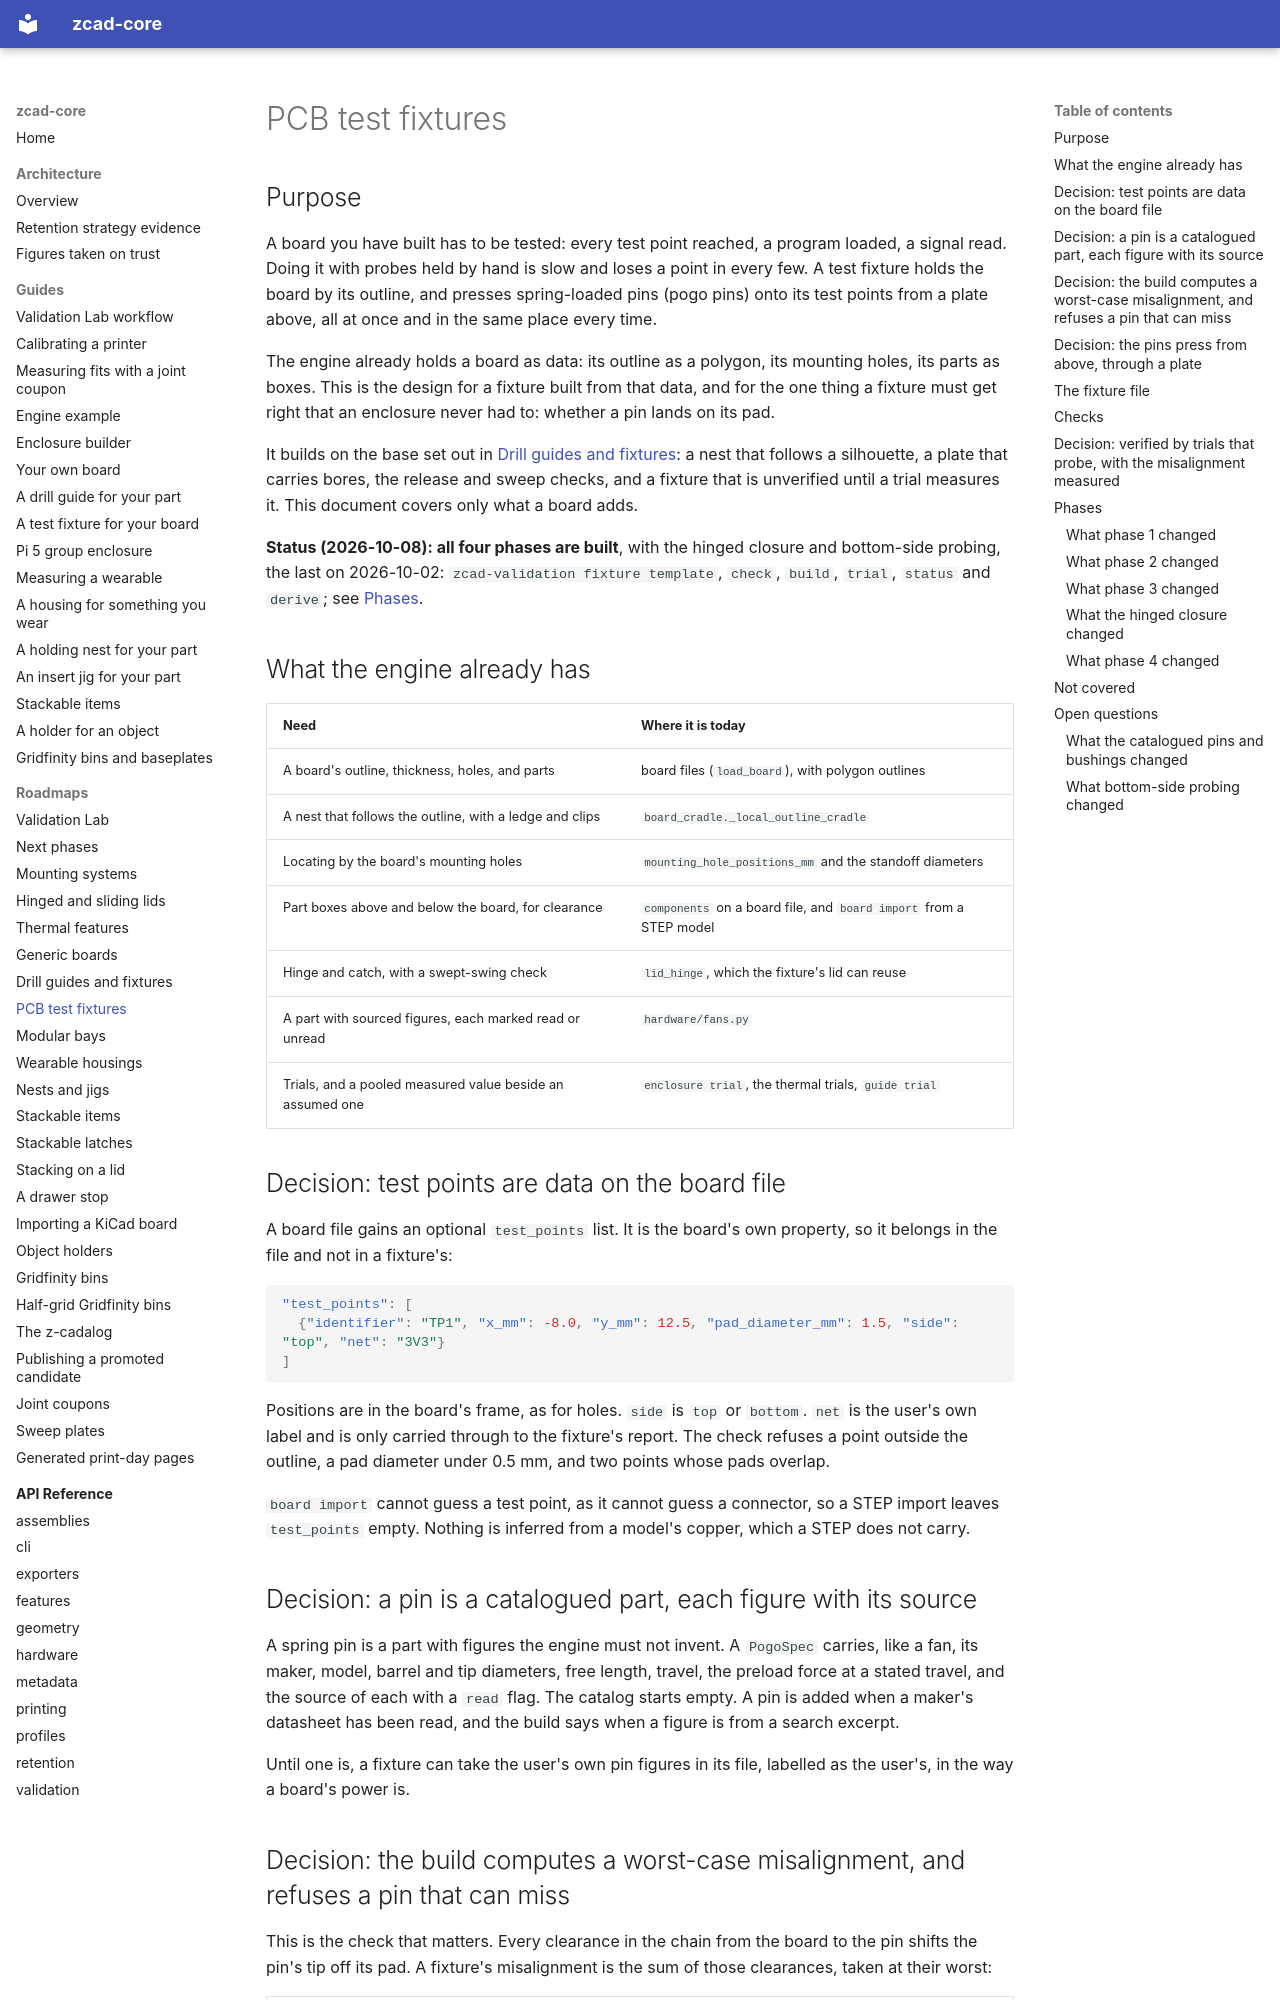

repository: zacharymplace/zcad-core · page: roadmaps/pcb-test-fixtures/index.html · generator: mkdocs

# PCB test fixtures

## Purpose

A board you have built has to be tested: every test point reached, a program
loaded, a signal read. Doing it with probes held by hand is slow and loses a
point in every few. A test fixture holds the board by its outline, and presses
spring-loaded pins (pogo pins) onto its test points from a plate above, all at
once and in the same place every time.

The engine already holds a board as data: its outline as a polygon, its
mounting holes, its parts as boxes. This is the design for a fixture built from
that data, and for the one thing a fixture must get right that an enclosure never
had to: whether a pin lands on its pad.

It builds on the base set out in [Drill guides and fixtures](drill-guides.md): a
nest that follows a silhouette, a plate that carries bores, the release and
sweep checks, and a fixture that is unverified until a trial measures it. This
document covers only what a board adds.

**Status (2026-10-08): all four phases are built**, with the hinged closure and bottom-side probing, the last on
2026-10-02: `zcad-validation fixture template`, `check`, `build`, `trial`, `status` and `derive`; see [Phases](#phases).

## What the engine already has

| Need | Where it is today |
| --- | --- |
| A board's outline, thickness, holes, and parts | board files (`load_board`), with polygon outlines |
| A nest that follows the outline, with a ledge and clips | `board_cradle._local_outline_cradle` |
| Locating by the board's mounting holes | `mounting_hole_positions_mm` and the standoff diameters |
| Part boxes above and below the board, for clearance | `components` on a board file, and `board import` from a STEP model |
| Hinge and catch, with a swept-swing check | `lid_hinge`, which the fixture's lid can reuse |
| A part with sourced figures, each marked read or unread | `hardware/fans.py` |
| Trials, and a pooled measured value beside an assumed one | `enclosure trial`, the thermal trials, `guide trial` |

## Decision: test points are data on the board file

A board file gains an optional `test_points` list. It is the board's own
property, so it belongs in the file and not in a fixture's:

```json
"test_points": [
  {"identifier": "TP1", "x_mm": -8.0, "y_mm": 12.5, "pad_diameter_mm": 1.5, "side": "top", "net": "3V3"}
]
```

Positions are in the board's frame, as for holes. `side` is `top` or `bottom`.
`net` is the user's own label and is only carried through to the fixture's
report. The check refuses a point outside the outline, a pad diameter under
0.5 mm, and two points whose pads overlap.

`board import` cannot guess a test point, as it cannot guess a connector, so a
STEP import leaves `test_points` empty. Nothing is inferred from a model's
copper, which a STEP does not carry.

## Decision: a pin is a catalogued part, each figure with its source

A spring pin is a part with figures the engine must not invent. A `PogoSpec`
carries, like a fan, its maker, model, barrel and tip diameters, free length,
travel, the preload force at a stated travel, and the source of each with a
`read` flag. The catalog starts empty. A pin is added when a maker's datasheet
has been read, and the build says when a figure is from a search excerpt.

Until one is, a fixture can take the user's own pin figures in its file, labelled
as the user's, in the way a board's power is.
